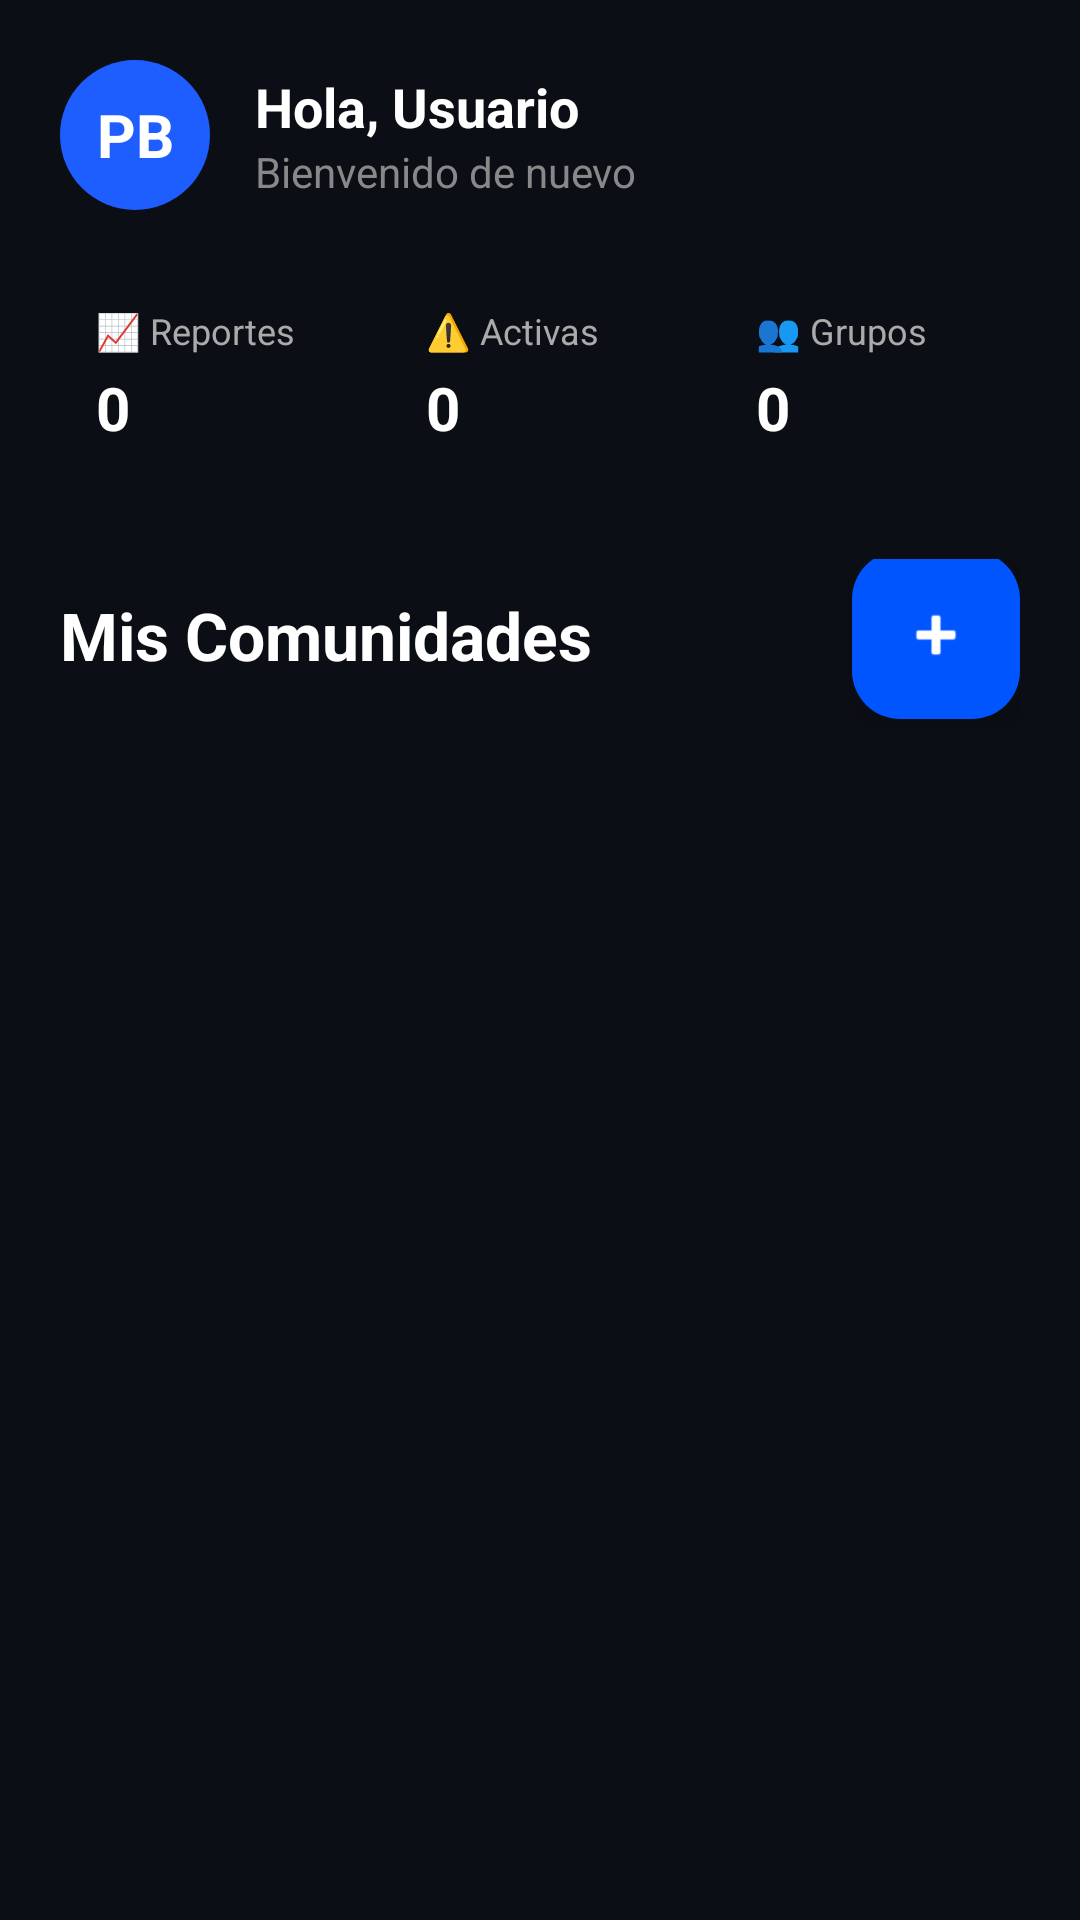

Layout XML and referenced resources for this Android screen:
<!-- AndroidManifest.xml: application theme Theme.Cunning_Proyect -->
<!-- res/layout/fragment_communities_list.xml -->
<?xml version="1.0" encoding="utf-8"?>
<LinearLayout xmlns:android="http://schemas.android.com/apk/res/android"
    xmlns:app="http://schemas.android.com/apk/res-auto"
    android:layout_width="match_parent"
    android:layout_height="match_parent"
    android:background="#0B0E14"
    android:orientation="vertical">

    <RelativeLayout
        android:layout_width="match_parent"
        android:layout_height="wrap_content"
        android:padding="20dp">

        <TextView
            android:id="@+id/imgAvatar"
            android:layout_width="50dp"
            android:layout_height="50dp"
            android:background="@drawable/bg_circle_blue"
            android:gravity="center"
            android:text="PB"
            android:textColor="#FFFFFF"
            android:textSize="20sp"
            android:textStyle="bold" />

        <LinearLayout
            android:layout_width="wrap_content"
            android:layout_height="wrap_content"
            android:layout_centerVertical="true"
            android:layout_marginStart="15dp"
            android:layout_toEndOf="@id/imgAvatar"
            android:orientation="vertical">

            <TextView
                android:id="@+id/tvUserName"
                android:layout_width="wrap_content"
                android:layout_height="wrap_content"
                android:text="Hola, Usuario"
                android:textColor="#FFFFFF"
                android:textSize="18sp"
                android:textStyle="bold" />

            <TextView
                android:layout_width="wrap_content"
                android:layout_height="wrap_content"
                android:text="Bienvenido de nuevo"
                android:textColor="#888888"
                android:textSize="14sp" />
        </LinearLayout>
    </RelativeLayout>

    <LinearLayout
        android:layout_width="match_parent"
        android:layout_height="wrap_content"
        android:baselineAligned="false"
        android:orientation="horizontal"
        android:paddingHorizontal="20dp"
        android:paddingBottom="10dp">

        <LinearLayout
            android:layout_width="0dp"
            android:layout_height="wrap_content"
            android:layout_marginEnd="10dp"
            android:layout_weight="1"
            android:background="@drawable/bg_rounded_card"
            android:orientation="vertical"
            android:padding="12dp">

            <TextView
                android:layout_width="wrap_content"
                android:layout_height="wrap_content"
                android:text="📈 Reportes"
                android:textColor="#AAAAAA"
                android:textSize="12sp" />

            <TextView
                android:id="@+id/tvStatReports"
                android:layout_width="wrap_content"
                android:layout_height="wrap_content"
                android:layout_marginTop="4dp"
                android:text="0"
                android:textColor="#FFFFFF"
                android:textSize="20sp"
                android:textStyle="bold" />
        </LinearLayout>

        <LinearLayout
            android:layout_width="0dp"
            android:layout_height="wrap_content"
            android:layout_marginEnd="10dp"
            android:layout_weight="1"
            android:background="@drawable/bg_rounded_card"
            android:orientation="vertical"
            android:padding="12dp">

            <TextView
                android:layout_width="wrap_content"
                android:layout_height="wrap_content"
                android:text="⚠️ Activas"
                android:textColor="#AAAAAA"
                android:textSize="12sp" />

            <TextView
                android:id="@+id/tvStatActive"
                android:layout_width="wrap_content"
                android:layout_height="wrap_content"
                android:layout_marginTop="4dp"
                android:text="0"
                android:textColor="#FFFFFF"
                android:textSize="20sp"
                android:textStyle="bold" />
        </LinearLayout>

        <LinearLayout
            android:layout_width="0dp"
            android:layout_height="wrap_content"
            android:layout_weight="1"
            android:background="@drawable/bg_rounded_card"
            android:orientation="vertical"
            android:padding="12dp">

            <TextView
                android:layout_width="wrap_content"
                android:layout_height="wrap_content"
                android:text="👥 Grupos"
                android:textColor="#AAAAAA"
                android:textSize="12sp" />

            <TextView
                android:id="@+id/tvStatGroups"
                android:layout_width="wrap_content"
                android:layout_height="wrap_content"
                android:layout_marginTop="4dp"
                android:text="0"
                android:textColor="#FFFFFF"
                android:textSize="20sp"
                android:textStyle="bold" />
        </LinearLayout>
    </LinearLayout>

    <RelativeLayout
        android:layout_width="match_parent"
        android:layout_height="wrap_content"
        android:paddingHorizontal="20dp"
        android:paddingTop="15dp"
        android:paddingBottom="10dp">

        <TextView
            android:layout_width="wrap_content"
            android:layout_height="wrap_content"
            android:layout_centerVertical="true"
            android:text="Mis Comunidades"
            android:textColor="#FFFFFF"
            android:textSize="22sp"
            android:textStyle="bold" />

        <com.google.android.material.floatingactionbutton.FloatingActionButton
            android:id="@+id/btnFloatingAdd"
            android:layout_width="wrap_content"
            android:layout_height="wrap_content"
            android:layout_alignParentEnd="true"
            android:layout_centerVertical="true"
            android:src="@android:drawable/ic_input_add"
            app:backgroundTint="#0055FF"
            app:fabSize="mini"
            app:tint="#FFFFFF" />
    </RelativeLayout>

    <androidx.recyclerview.widget.RecyclerView
        android:id="@+id/rvCommunities"
        android:layout_width="match_parent"
        android:layout_height="match_parent"
        android:clipToPadding="false"
        android:paddingHorizontal="20dp"
        android:paddingBottom="80dp" />

</LinearLayout>
<!-- resources referenced by this layout -->
<resources>
  <!-- drawable bg_circle_blue (drawable) -->
  <?xml version="1.0" encoding="utf-8"?>
  <shape xmlns:android="http://schemas.android.com/apk/res/android" android:shape="oval">
      <solid android:color="#1E5EFF"/>
  </shape>
  <style name="Theme.Cunning_Proyect" parent="Base.Theme.Cunning_Proyect" />
  <style name="Base.Theme.Cunning_Proyect" parent="Theme.Material3.DayNight.NoActionBar">
          
          
      </style>
</resources>
